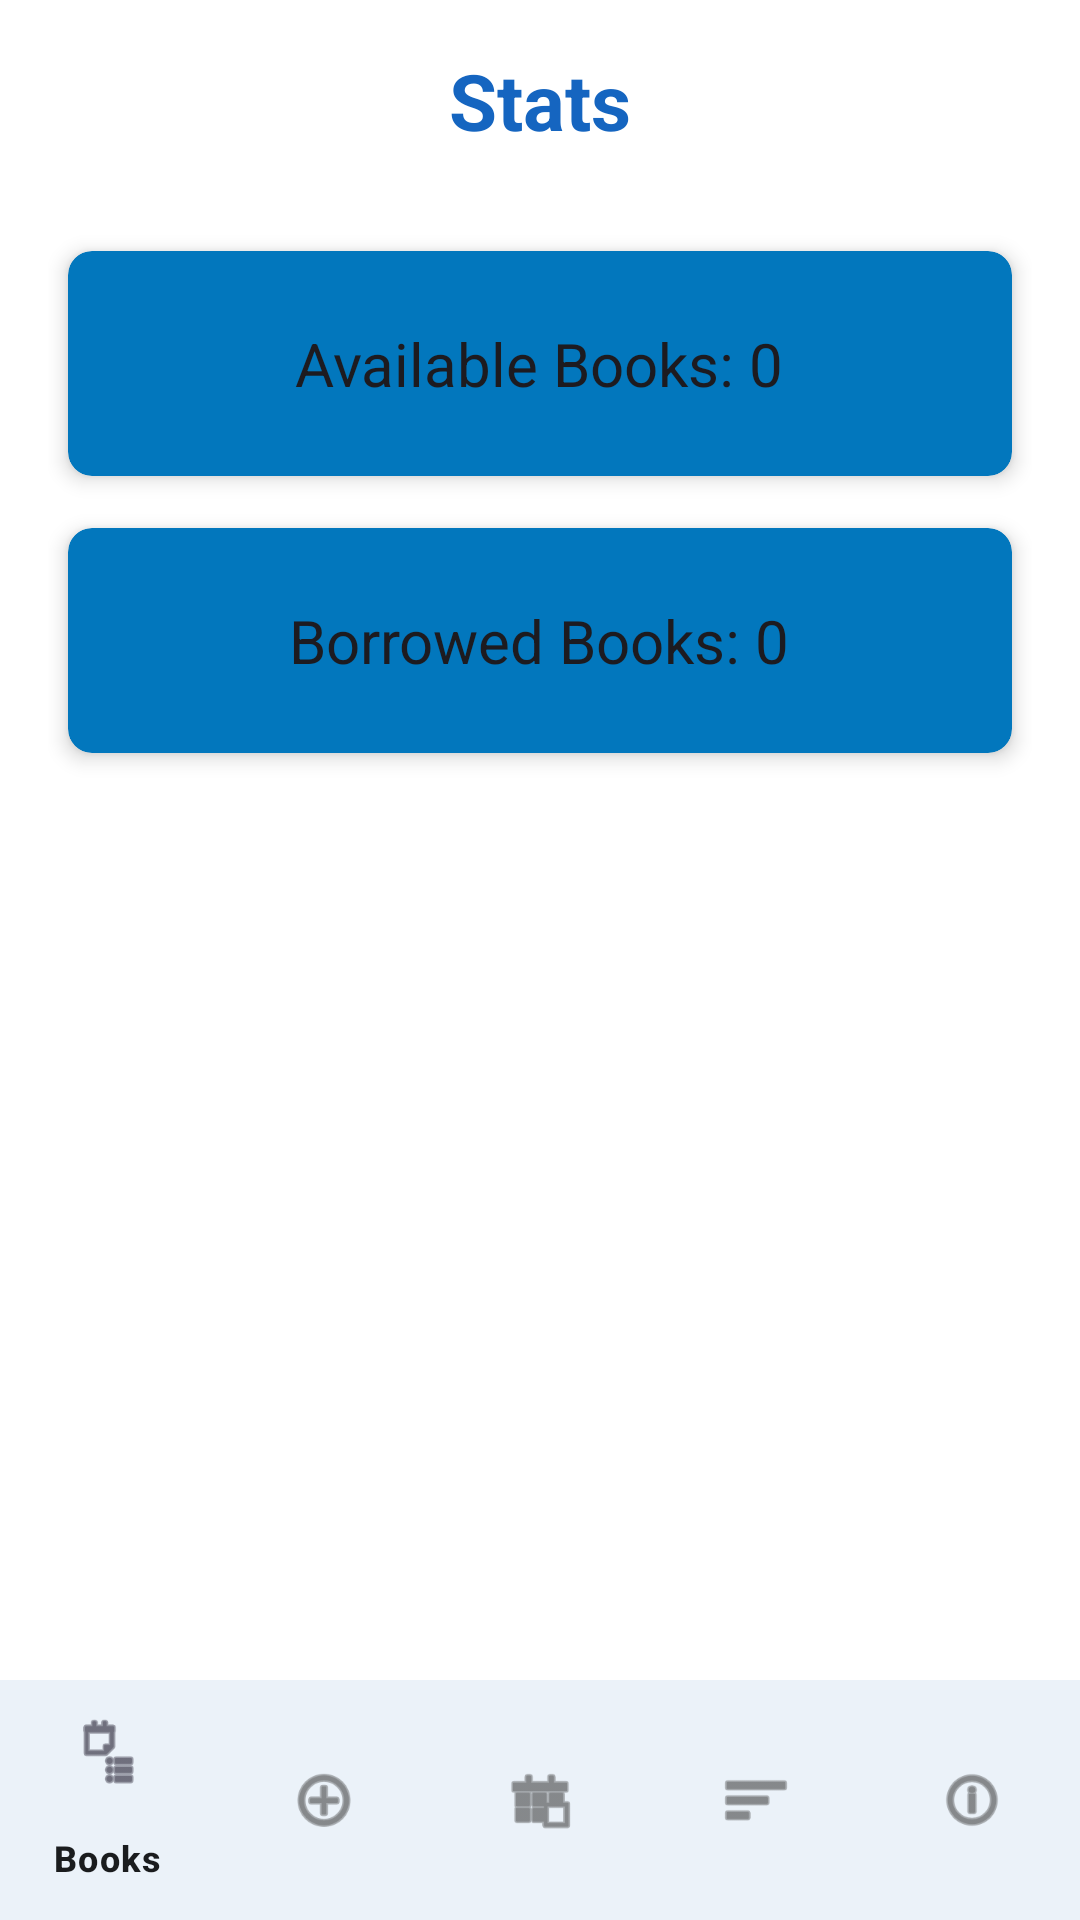

Here is an Android app screen rendered from its layout file. Give the layout XML and the strings, colors and styles it references.
<!-- AndroidManifest.xml: application theme Theme.MyLibrary -->
<!-- res/layout/activity_statics.xml -->
<?xml version="1.0" encoding="utf-8"?>
<LinearLayout xmlns:android="http://schemas.android.com/apk/res/android"
    xmlns:app="http://schemas.android.com/apk/res-auto"
    android:orientation="vertical"
    android:layout_width="match_parent"
    android:layout_height="match_parent"
    android:background="?attr/colorSurface">

    <ScrollView
        android:layout_width="match_parent"
        android:layout_height="0dp"
        android:layout_weight="1"
        android:fillViewport="true">

        <LinearLayout
            android:orientation="vertical"
            android:layout_width="match_parent"
            android:layout_height="wrap_content"
            android:padding="16dp">

            <TextView
                android:text="Stats"
                android:textSize="26sp"
                android:textStyle="bold"
                android:textColor="?attr/colorPrimary"
                android:layout_marginBottom="24dp"
                android:gravity="center"
                android:layout_width="match_parent"
                android:layout_height="wrap_content" />

            <androidx.cardview.widget.CardView
                android:layout_width="match_parent"
                android:layout_height="wrap_content"
                app:cardBackgroundColor="?attr/colorSecondary"
                app:cardCornerRadius="8dp"
                app:cardElevation="4dp"
                app:cardUseCompatPadding="true">

                <TextView
                    android:id="@+id/tvAvail"
                    android:text="Available Books: 0"
                    android:textColor="?attr/colorOnBackground"
                    android:textSize="20sp"
                    android:layout_width="wrap_content"
                    android:layout_height="wrap_content"
                    android:layout_gravity="center"
                    android:padding="24dp"/>

            </androidx.cardview.widget.CardView>

            <androidx.cardview.widget.CardView
                android:layout_width="match_parent"
                android:layout_height="wrap_content"
                app:cardBackgroundColor="?attr/colorSecondary"
                app:cardCornerRadius="8dp"
                app:cardElevation="4dp"
                app:cardUseCompatPadding="true">

                <TextView
                    android:id="@+id/tvBorrowed"
                    android:text="Borrowed Books: 0"
                    android:textColor="?attr/colorOnBackground"
                    android:textSize="20sp"
                    android:layout_width="wrap_content"
                    android:layout_height="wrap_content"
                    android:layout_gravity="center"
                    android:padding="24dp"/>

            </androidx.cardview.widget.CardView>
        </LinearLayout>

    </ScrollView>

    
    <com.google.android.material.bottomnavigation.BottomNavigationView
        android:id="@+id/bottomNav"
        android:layout_width="match_parent"
        android:layout_height="wrap_content"
        app:menu="@menu/bottom_nav"  android:background="?attr/colorSurface"/>
</LinearLayout>
<!-- resources referenced by this layout -->
<resources>
  <style name="Theme.MyLibrary" parent="Theme.Material3.DayNight.NoActionBar">
          <item name="colorPrimary">@color/colorPrimary</item>
          <item name="colorOnPrimary">@color/colorOnPrimary</item>
          <item name="colorSecondary">@color/colorSecondary</item>
          <item name="colorOnSecondary">@color/colorOnSecondary</item>
          <item name="colorTertiary">@color/colorTertiary</item>
          <item name="colorOnTertiary">@color/colorOnTertiary</item>
          <item name="colorSurface">@color/colorSurface</item>
          <item name="colorOnSurface">@color/colorOnSurface</item>
          <item name="colorSurfaceVariant">@color/colorSurfaceVariant</item>
          <item name="colorOnSurfaceVariant">@color/colorOnSurfaceVariant</item>
          <item name="colorOutline">@color/colorOutline</item>
  
          <item name="android:windowBackground">?attr/colorSurface</item>
          <item name="android:statusBarColor">?attr/colorSurface</item>
          <item name="android:navigationBarColor">?attr/colorSurface</item>
  
          <item name="materialCardViewStyle">@style/App.Card</item>
          <item name="buttonStyle">@style/App.Button</item>
          <item name="chipStyle">@style/App.Chip</item>
          <item name="textInputStyle">@style/App.TextInput</item>
          <item name="bottomNavigationStyle">@style/App.BottomNav</item>
  
          <item name="shapeAppearanceSmallComponent">@style/Shape.Rounded.Small</item>
          <item name="shapeAppearanceMediumComponent">@style/Shape.Rounded.Medium</item>
          <item name="shapeAppearanceLargeComponent">@style/Shape.Rounded.Large</item>
      </style>
  <color name="colorPrimary">#1565C0</color>
  <color name="colorOnPrimary">#FFFFFF</color>
  <color name="colorSecondary">#0277BD</color>
  <color name="colorOnSecondary">#FFFFFF</color>
  <color name="colorTertiary">#0288D1</color>
  <color name="colorOnTertiary">#FFFFFF</color>
  <color name="colorSurface">#FFFFFF</color>
  <color name="colorOnSurface">#1A1C1E</color>
  <color name="colorSurfaceVariant">#E3F2FD</color>
  <color name="colorOnSurfaceVariant">#424242</color>
  <color name="colorOutline">#90A4AE</color>
  <style name="App.Card" parent="Widget.Material3.CardView.Filled">
          <item name="cardCornerRadius">14dp</item>
          <item name="strokeWidth">1dp</item>
          <item name="strokeColor">?attr/colorOutline</item>
      </style>
  <style name="App.Button" parent="Widget.Material3.Button">
          <item name="android:textAllCaps">false</item>
      </style>
  <style name="App.Chip" parent="Widget.Material3.Chip.Assist">
          <item name="chipMinHeight">28dp</item>
      </style>
  <style name="App.TextInput" parent="Widget.Material3.TextInputLayout.OutlinedBox">
          <item name="boxStrokeColor">?attr/colorPrimary</item>
      </style>
  <style name="App.BottomNav" parent="Widget.Material3.BottomNavigationView">
          <item name="android:background">?attr/colorSurface</item>
      </style>
  <style name="Shape.Rounded.Small" parent="ShapeAppearance.Material3.Corner.Small">
          <item name="cornerFamily">rounded</item>
          <item name="cornerSize">14dp</item>
      </style>
  <style name="Shape.Rounded.Medium" parent="ShapeAppearance.Material3.Corner.Medium">
          <item name="cornerFamily">rounded</item>
          <item name="cornerSize">16dp</item>
      </style>
  <style name="Shape.Rounded.Large" parent="ShapeAppearance.Material3.Corner.Large">
          <item name="cornerFamily">rounded</item>
          <item name="cornerSize">22dp</item>
      </style>
</resources>
